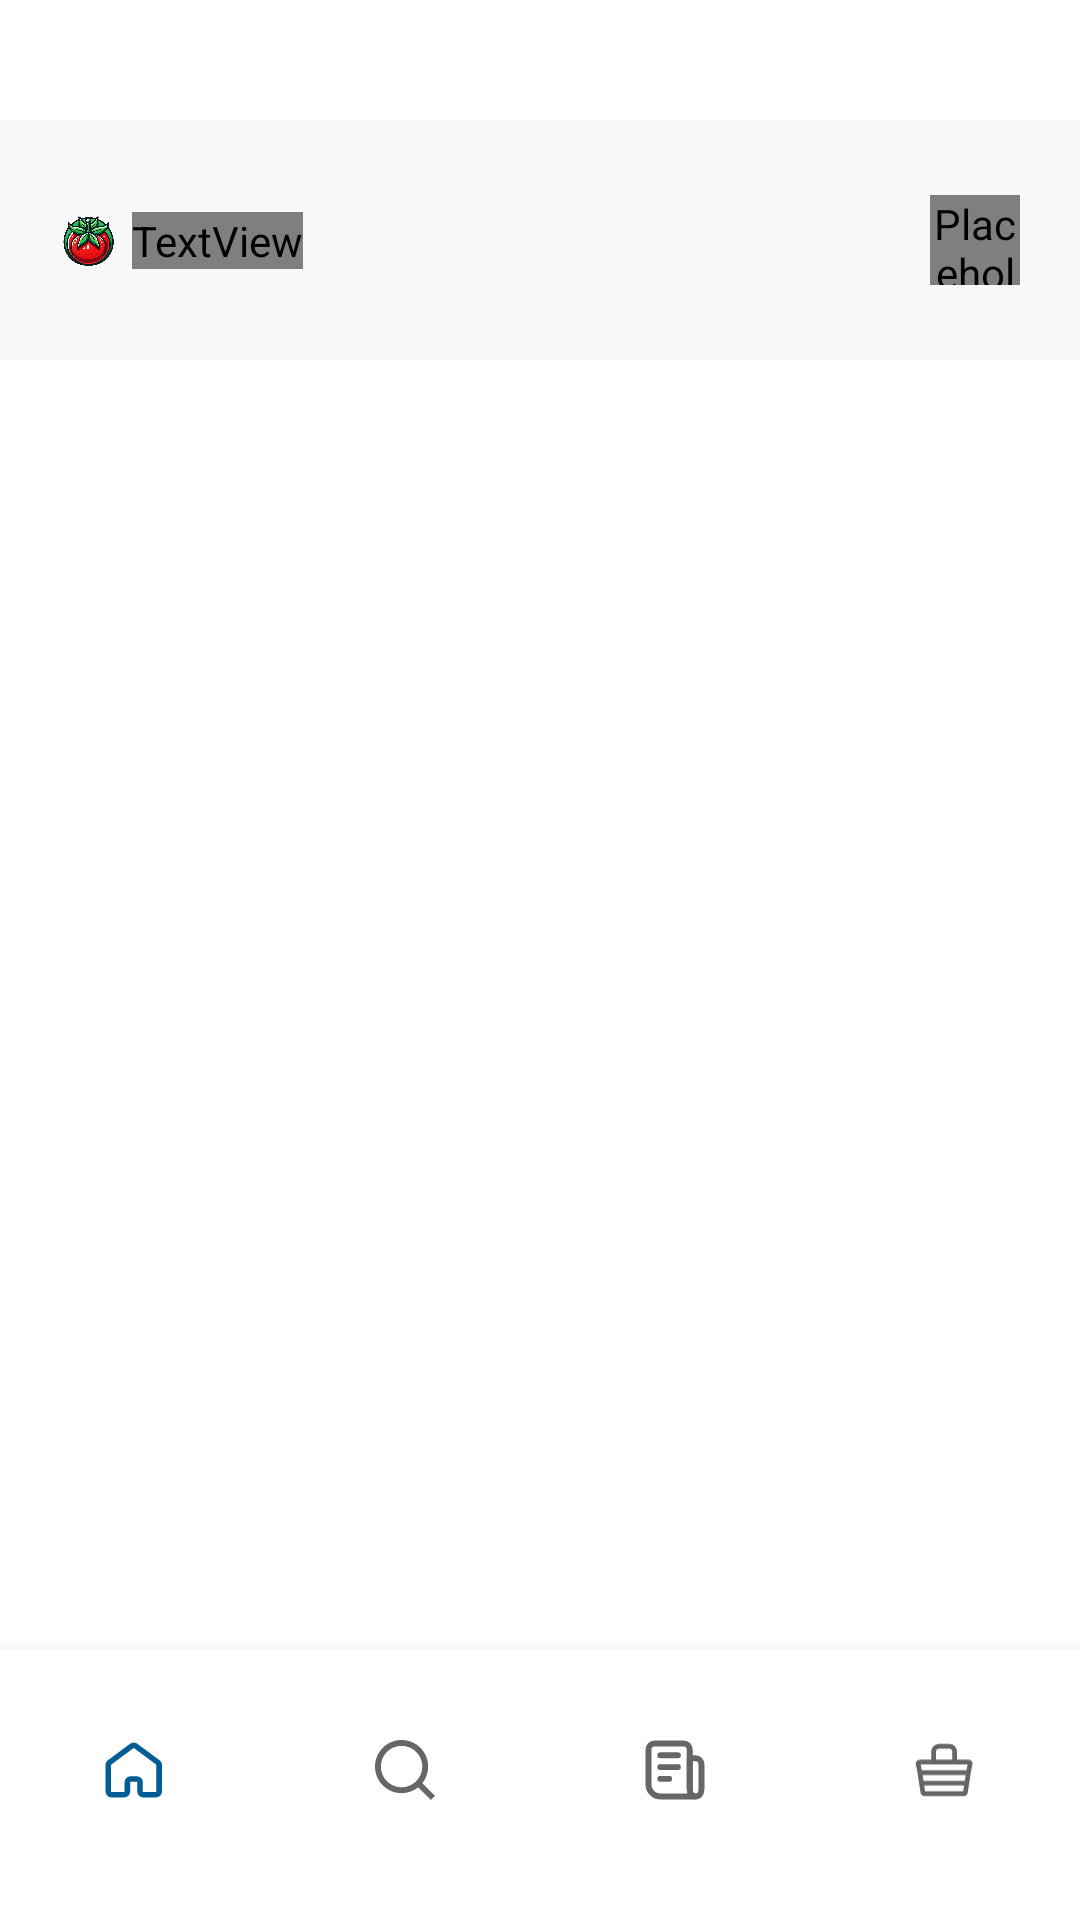

Reconstruct the res/layout file that produces this screen, plus the resources it refers to.
<!-- AndroidManifest.xml: activity theme Theme.AchieverFarm -->
<!-- res/layout/activity_main.xml -->
<?xml version="1.0" encoding="utf-8"?>
<androidx.constraintlayout.widget.ConstraintLayout xmlns:android="http://schemas.android.com/apk/res/android"
    xmlns:app="http://schemas.android.com/apk/res-auto"
    xmlns:tools="http://schemas.android.com/tools"
    android:id="@+id/main"
    android:layout_width="match_parent"
    android:layout_height="match_parent"
    tools:fragmentActivity=".MainActivity">

    <androidx.fragment.app.FragmentContainerView
        android:id="@+id/mainFragContainer"
        android:layout_width="match_parent"
        android:layout_height="0dp"
        app:layout_constraintBottom_toTopOf="@+id/mainBottomNavigationView"
        app:layout_constraintTop_toTopOf="parent" />


    <androidx.constraintlayout.widget.ConstraintLayout
        android:id="@+id/constraintLayout"
        android:layout_width="match_parent"
        android:layout_height="80dp"
        android:layout_marginTop="40dp"
        android:background="@color/grey5"
        android:paddingHorizontal="20dp"
        android:paddingVertical="20dp"
        app:layout_constraintStart_toStartOf="parent"
        app:layout_constraintTop_toTopOf="parent">

        <androidx.constraintlayout.widget.ConstraintLayout
            android:layout_width="wrap_content"
            android:layout_height="wrap_content"
            app:layout_constraintBottom_toBottomOf="parent"
            app:layout_constraintStart_toStartOf="parent"
            app:layout_constraintTop_toTopOf="parent">

            <ImageView
                android:id="@+id/imageView"
                android:layout_width="0dp"
                android:layout_height="0dp"
                android:contentDescription="@null"
                android:src="@drawable/ic_achiever_farm_logo"
                app:layout_constraintBottom_toBottomOf="parent"
                app:layout_constraintDimensionRatio="1:1"
                app:layout_constraintStart_toStartOf="parent"
                app:layout_constraintTop_toTopOf="parent" />

            <TextView
                android:id="@+id/textView"
                android:layout_width="wrap_content"
                android:layout_height="wrap_content"
                android:layout_marginStart="5dp"
                android:fontFamily="@font/fo_biko_regular"
                android:text="@string/achiever_farm"
                android:textSize="15sp"
                app:layout_constraintBottom_toBottomOf="parent"
                app:layout_constraintStart_toEndOf="@+id/imageView"
                app:layout_constraintTop_toTopOf="parent" />

        </androidx.constraintlayout.widget.ConstraintLayout>


        <de.hdodenhof.circleimageview.CircleImageView
            android:id="@+id/profile"
            android:layout_width="30dp"
            android:layout_height="0dp"
            android:contentDescription="@null"
            android:src="@color/grey10"
            app:layout_constraintBottom_toBottomOf="parent"
            app:layout_constraintDimensionRatio="1:1"
            app:layout_constraintEnd_toEndOf="parent"
            app:layout_constraintTop_toTopOf="parent" />
    </androidx.constraintlayout.widget.ConstraintLayout>


    <com.google.android.material.bottomnavigation.BottomNavigationView
        android:id="@+id/mainBottomNavigationView"
        android:layout_width="match_parent"
        android:layout_height="90dp"
        android:background="@color/bottom_nav_color"
        android:paddingBottom="10dp"
        app:itemIconSize="20dp"
        app:labelVisibilityMode="unlabeled"
        app:layout_constraintBottom_toBottomOf="parent"
        app:layout_constraintEnd_toEndOf="parent"
        app:layout_constraintStart_toStartOf="parent"
        app:menu="@menu/main_bottom_nav_menu" />

    <androidx.fragment.app.FragmentContainerView
        android:id="@+id/mainFragContainerFull"
        android:layout_width="match_parent"
        android:layout_height="match_parent"
        android:clickable="false"
        android:elevation="10dp"
        android:focusable="false"
        android:visibility="visible"
        app:layout_constraintTop_toTopOf="parent" />

</androidx.constraintlayout.widget.ConstraintLayout>
<!-- resources referenced by this layout -->
<resources>
  <color name="bottom_nav_color">#FFFFFFFF</color>
  <color name="grey10">#FFF2F2F2</color>
  <color name="grey5">#FFF8F8F8</color>
  <!-- drawable ic_achiever_farm_logo: png bitmap (drawable, 355987 bytes) -->
  <string name="achiever_farm">Achiever Farm</string>
  <style name="Theme.AchieverFarm" parent="Theme.MaterialComponents.DayNight.NoActionBar">
          <item name="colorPrimary">@color/m1</item>
          <item name="colorPrimaryVariant">@color/m2</item>
          <item name="colorOnPrimary">@color/m2</item>
  
          <item name="android:windowBackground">@color/white</item>
          <item name="colorSecondary">@color/m2</item>
          <item name="colorSecondaryVariant">@color/m3</item>
          <item name="colorOnSecondary">@color/black</item>
  
          <item name="android:textColorPrimary">@color/black</item>
          <item name="android:textColorSecondary">@color/black</item>
          <item name="android:textColorTertiary">@color/black</item>
          <item name="android:textColorPrimaryInverse">@color/black</item>
          <item name="android:textColorSecondaryInverse">@color/black</item>
          <item name="android:textColorTertiaryInverse">@color/black</item>
  
          <item name="android:statusBarColor">@color/m2</item>
          <item name="android:navigationBarColor">@color/grey10</item>
          <item name="android:windowLightNavigationBar">true</item>
          <item name="android:windowLightStatusBar">false</item>
  
          <item name="fontFamily">@font/fo_biko_regular</item>
          <item name="editTextStyle">@style/CustomEditText</item>
      </style>
  <color name="m1">#FF025D95</color>
  <color name="m2">#FFB7E6FF</color>
  <color name="white">#FFFFFFFF</color>
  <color name="m3">#FFA41786</color>
  <color name="black">#FF000000</color>
  <style name="CustomEditText" parent="Widget.AppCompat.EditText">
          <item name="android:textSize">15sp</item>
      </style>
</resources>
